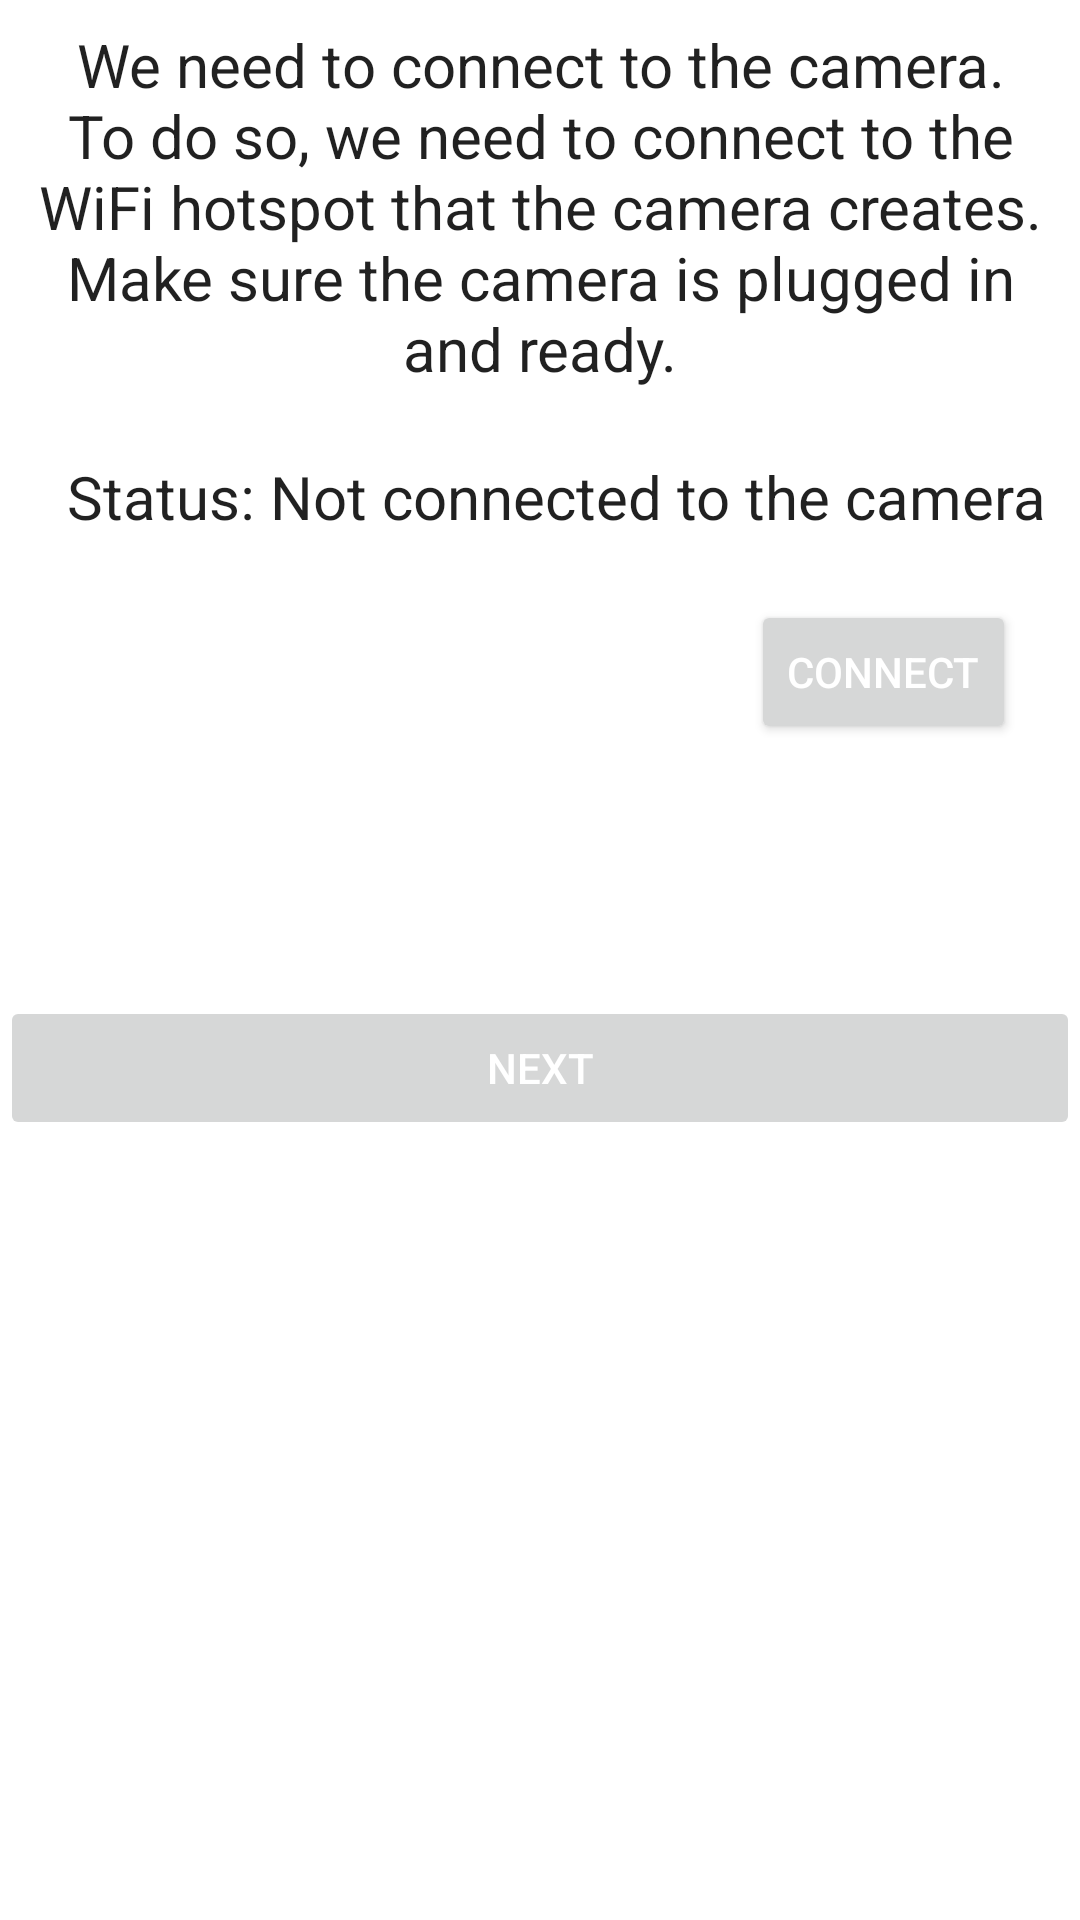

Write the Android layout XML for this screen, with the resource values it uses.
<!-- AndroidManifest.xml: application theme Theme.PrivasteadCamera -->
<!-- res/layout/activity_hotspot_connect.xml -->
<?xml version="1.0" encoding="utf-8"?>
<androidx.constraintlayout.widget.ConstraintLayout xmlns:android="http://schemas.android.com/apk/res/android"
    xmlns:app="http://schemas.android.com/apk/res-auto"
    xmlns:tools="http://schemas.android.com/tools"
    android:layout_width="match_parent"
    android:layout_height="match_parent"
    android:fitsSystemWindows="true">

    <TextView
        android:id="@+id/hotspot_connect_instruction_text"
        android:layout_width="match_parent"
        android:layout_height="wrap_content"
        android:layout_marginStart="8dp"
        android:layout_marginTop="8dp"
        android:layout_marginEnd="8dp"
        android:gravity="center"
        android:text="@string/hotspot_activity_instructions"
        android:textAlignment="center"
        android:textAppearance="?android:attr/textAppearanceListItem"
        android:textSize="20sp"
        app:layout_constraintTop_toTopOf="parent" />

    <TextView
        android:id="@+id/hotspot_connect_status"
        android:layout_width="383dp"
        android:layout_height="30dp"
        android:layout_marginTop="152dp"
        android:gravity="center"
        android:text="@string/hotspot_not_connected"
        android:textAlignment="center"
        android:textAppearance="?android:attr/textAppearanceListItem"
        android:textSize="20sp"
        app:layout_constraintEnd_toEndOf="parent"
        app:layout_constraintHorizontal_bias="0.285"
        app:layout_constraintStart_toStartOf="parent"
        app:layout_constraintTop_toTopOf="parent" />

    <Button
        android:id="@+id/button_hotspot_connect"
        android:layout_width="wrap_content"
        android:layout_height="wrap_content"
        android:layout_marginTop="200dp"
        android:text="@string/connect_hotspot_text"
        android:textColor="@color/white"
        app:layout_constraintEnd_toEndOf="parent"
        app:layout_constraintHorizontal_bias="0.921"
        app:layout_constraintStart_toStartOf="parent"
        app:layout_constraintTop_toTopOf="parent" />

    <Button
        android:id="@+id/button_next"
        android:layout_width="match_parent"
        android:layout_height="wrap_content"
        android:layout_marginTop="332dp"
        android:text="@string/next_text"
        android:textColor="@color/white"
        android:enabled="false"
        app:layout_constraintEnd_toEndOf="parent"
        app:layout_constraintHorizontal_bias="0.0"
        app:layout_constraintStart_toStartOf="parent"
        app:layout_constraintTop_toTopOf="parent" />

</androidx.constraintlayout.widget.ConstraintLayout>
<!-- resources referenced by this layout -->
<resources>
  <color name="white">#FFFFFFFF</color>
  <string name="connect_hotspot_text">Connect</string>
  <string name="hotspot_activity_instructions">We need to connect to the camera. To do so, we need to connect to the WiFi hotspot that the camera creates. Make sure the camera is plugged in and ready.</string>
  <string name="hotspot_not_connected">Status: Not connected to the camera hotspot</string>
  <string name="next_text">Next</string>
  <style name="Theme.PrivasteadCamera" parent="Theme.MaterialComponents.DayNight.NoActionBar">
          
          <item name="colorPrimary">@color/dark_green</item>
          <item name="colorPrimaryVariant">@color/dark_green</item>
          <item name="colorOnPrimary">@color/white</item>
          
          <item name="colorSecondary">@color/dark_green</item>
          <item name="colorSecondaryVariant">@color/dark_green</item>
          <item name="colorOnSecondary">@color/white</item>
          
          <item name="android:statusBarColor">?attr/colorPrimaryVariant</item>
          
      </style>
  <color name="dark_green">#FF3A673A</color>
</resources>
